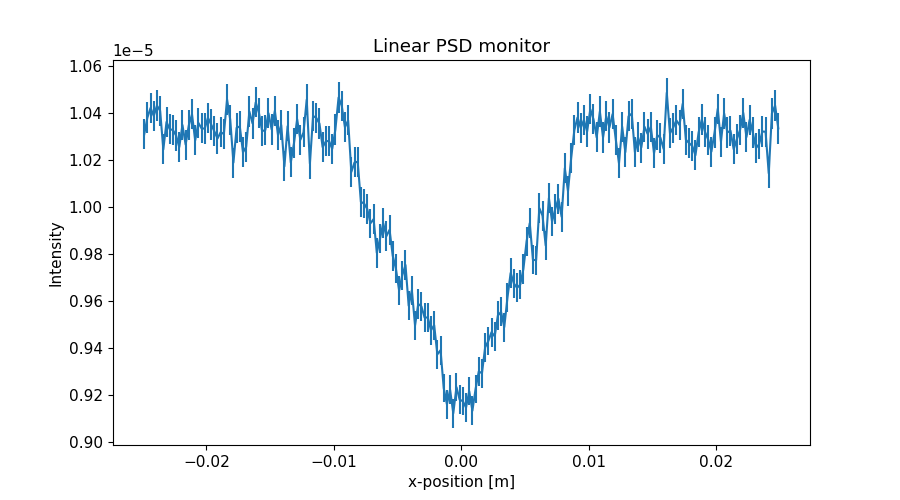

Values plotted in this chart, from the file beside it:
x_axis, Intensity, Error
-2.487500000000000128e-02, 1.030997481999999926e-05, 6.421697495000000301e-08
-2.462500000000000105e-02, 1.038157687999999983e-05, 6.443959584999999771e-08
-2.437500000000000083e-02, 1.042277161999999951e-05, 6.456730833999999512e-08
-2.412500000000000061e-02, 1.038877822000000057e-05, 6.446194681000000616e-08
-2.387500000000000039e-02, 1.043277701999999953e-05, 6.459830975999999731e-08
-2.362500000000000017e-02, 1.041077799000000033e-05, 6.453016661999999600e-08
-2.337499999999999994e-02, 1.024599175000000060e-05, 6.401744615000000584e-08
-2.312499999999999972e-02, 1.036318709000000054e-05, 6.438252622000000237e-08
-2.287499999999999950e-02, 1.033239215000000007e-05, 6.428680838000000066e-08
-2.262499999999999928e-02, 1.032879116999999921e-05, 6.427560147999999999e-08
-2.237499999999999906e-02, 1.030559625999999962e-05, 6.420340347000000263e-08
-2.212499999999999883e-02, 1.025560000000000054e-05, 6.404748246000000163e-08
-2.187499999999999861e-02, 1.034999628000000007e-05, 6.434156536999999731e-08
-2.162499999999999839e-02, 1.026680619999999931e-05, 6.408248569000000380e-08
-2.137500000000000164e-02, 1.034880180000000052e-05, 6.433786946000000054e-08
-2.112500000000000142e-02, 1.039560325999999959e-05, 6.448319639999999885e-08
-2.087500000000000119e-02, 1.028440829999999935e-05, 6.413740448000000240e-08
-2.062500000000000097e-02, 1.035920667000000054e-05, 6.437022091999999567e-08
-2.037500000000000075e-02, 1.033560596000000022e-05, 6.429684889000000490e-08
-2.012500000000000053e-02, 1.033481215999999978e-05, 6.429439893999999568e-08
-1.987500000000000031e-02, 1.038121187999999971e-05, 6.443857161999999762e-08
-1.962500000000000008e-02, 1.035200858000000037e-05, 6.434785834999999858e-08
-1.937499999999999986e-02, 1.032361322000000066e-05, 6.425955639000000040e-08
-1.912499999999999964e-02, 1.029242068999999937e-05, 6.416242325999999405e-08
-1.887499999999999942e-02, 1.031961808999999961e-05, 6.424713599000000498e-08
-1.862499999999999920e-02, 1.031162186000000061e-05, 6.422225081999999454e-08
-1.837499999999999897e-02, 1.045921770000000084e-05, 6.468024557000000514e-08
-1.812499999999999875e-02, 1.037242167000000004e-05, 6.441131377999999466e-08
-1.787499999999999853e-02, 1.019003190999999977e-05, 6.384250572999999547e-08
-1.762499999999999831e-02, 1.033802854000000057e-05, 6.430445424999999802e-08
-1.737500000000000155e-02, 1.034402580000000082e-05, 6.432309578999999562e-08
-1.712500000000000133e-02, 1.023363028000000031e-05, 6.397893582999999727e-08
-1.687500000000000111e-02, 1.025683174999999997e-05, 6.405142787000000349e-08
-1.662500000000000089e-02, 1.040762732999999993e-05, 6.452055386999999975e-08
-1.637500000000000067e-02, 1.035683243000000063e-05, 6.436292374000000185e-08
-1.612500000000000044e-02, 1.044682737000000047e-05, 6.464195156000000250e-08
-1.587500000000000022e-02, 1.040203641999999923e-05, 6.450324908999999879e-08
-1.562500000000000000e-02, 1.032403610999999966e-05, 6.426094380000000078e-08
-1.537499999999999978e-02, 1.032844010000000028e-05, 6.427466134999999528e-08
-1.512499999999999956e-02, 1.040044100999999988e-05, 6.449830135999999373e-08
-1.487499999999999933e-02, 1.033084456999999994e-05, 6.428215661999999615e-08
-1.462500000000000085e-02, 1.041083692999999941e-05, 6.453053191000000342e-08
-1.437500000000000062e-02, 1.030644631000000061e-05, 6.420620727000000636e-08
-1.412500000000000040e-02, 1.035044518000000003e-05, 6.434311269000000549e-08
-1.387500000000000018e-02, 1.017405266000000036e-05, 6.379249278999999983e-08
-1.362499999999999996e-02, 1.034484785000000019e-05, 6.432572024000000256e-08
-1.337499999999999974e-02, 1.019045384000000036e-05, 6.384389616000000310e-08
-1.312499999999999951e-02, 1.027205361000000036e-05, 6.409900856999999540e-08
-1.287499999999999929e-02, 1.037485074000000001e-05, 6.441894600000000528e-08
-1.262500000000000080e-02, 1.028685434999999950e-05, 6.414517510999999576e-08
-1.237500000000000058e-02, 1.031885565999999925e-05, 6.424487945999999753e-08
-1.212500000000000036e-02, 1.045805031000000025e-05, 6.467673659000000460e-08
-1.187500000000000014e-02, 1.018566147999999976e-05, 6.382890559000000019e-08
-1.162499999999999992e-02, 1.038845514999999987e-05, 6.446118307999999812e-08
-1.137499999999999969e-02, 1.038045556000000055e-05, 6.443635970999999745e-08
-1.112499999999999947e-02, 1.035605749999999940e-05, 6.436059355999999988e-08
-1.087499999999999925e-02, 1.025566312000000081e-05, 6.404787666999999644e-08
-1.062500000000000076e-02, 1.028006302000000016e-05, 6.412402375000000575e-08
-1.037500000000000054e-02, 1.028286558000000034e-05, 6.413277220000000608e-08
-1.012500000000000032e-02, 1.024806595000000055e-05, 6.402415766000000436e-08
... 140 more rows
